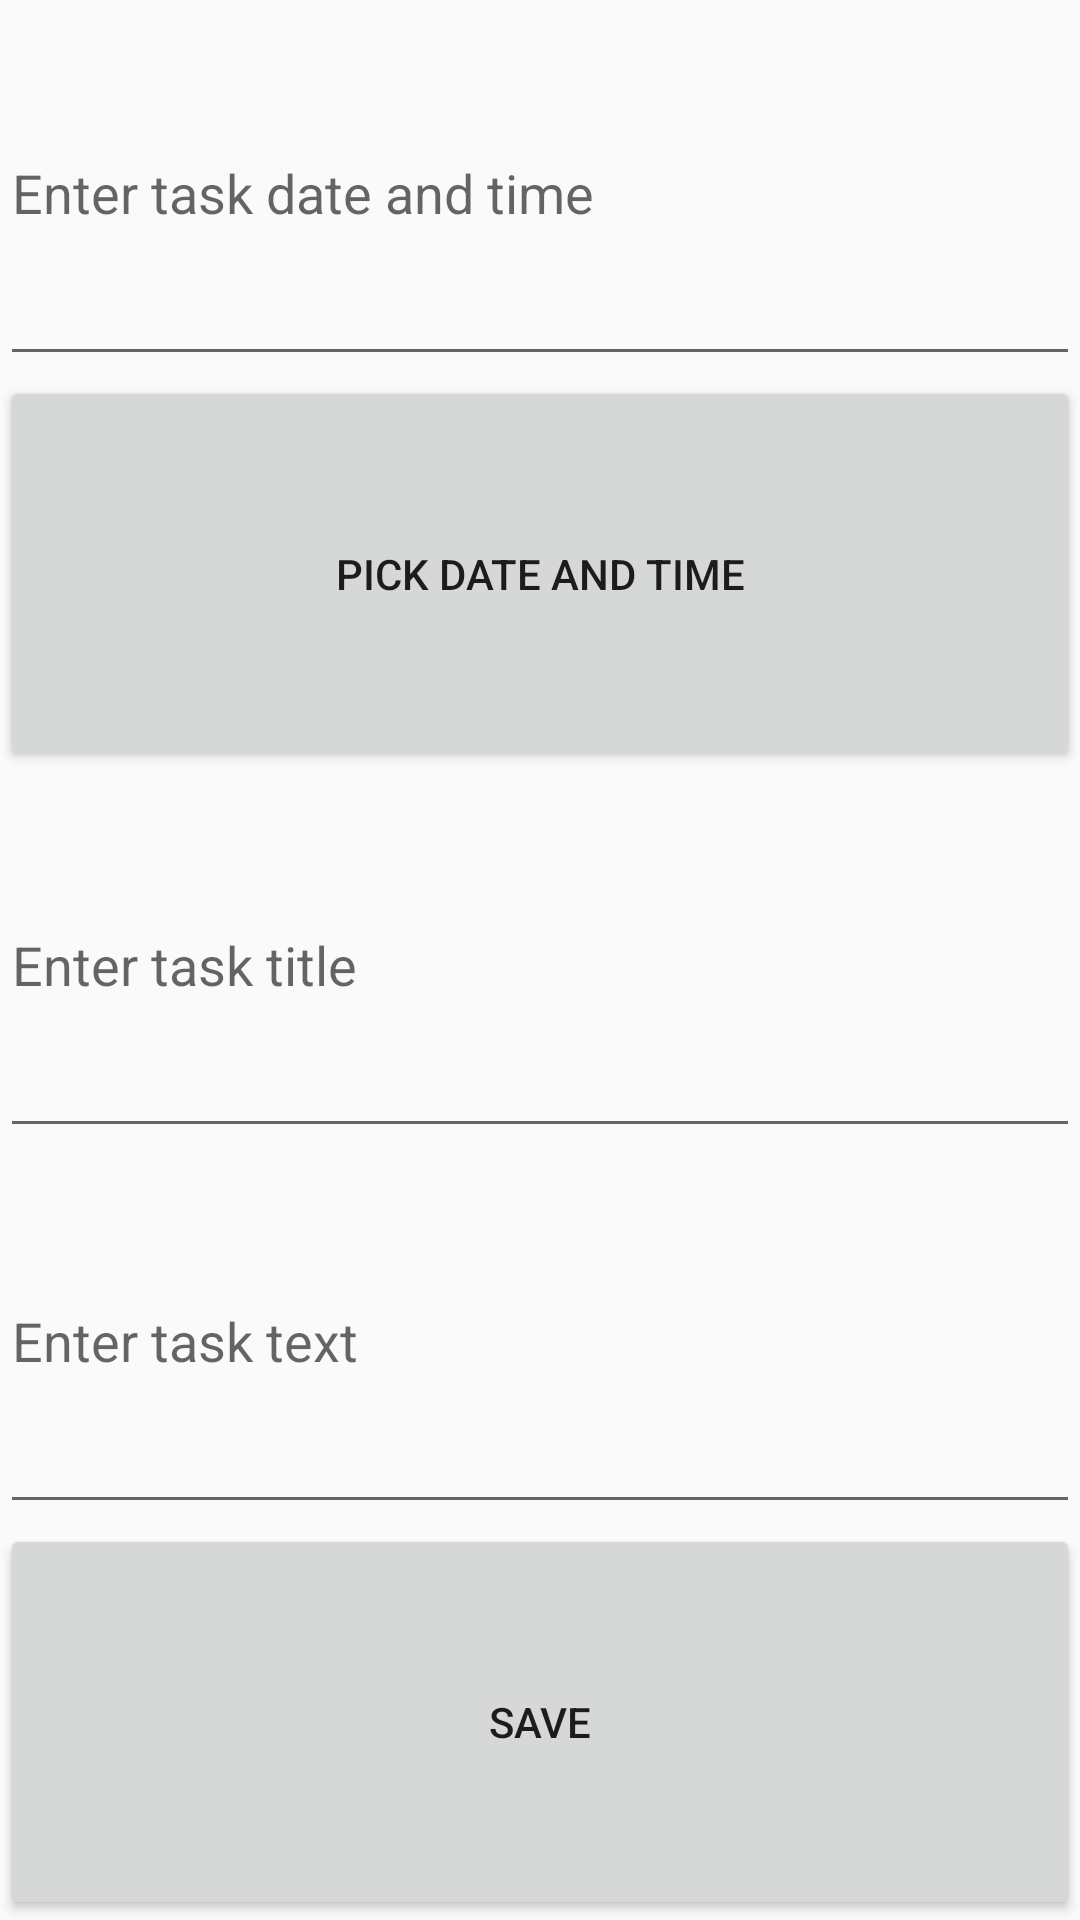

Produce the Android XML layout that renders to this screen, including the resource entries it uses.
<!-- AndroidManifest.xml: application theme AppTheme -->
<!-- res/layout/activity_edit_task.xml -->
<?xml version="1.0" encoding="utf-8"?>
<LinearLayout xmlns:android="http://schemas.android.com/apk/res/android"
	android:layout_width="match_parent"
	android:layout_height="match_parent"
	android:orientation="vertical">

	<EditText
		android:id="@+id/edit_text_date"
		android:layout_width="match_parent"
		android:layout_height="wrap_content"
		android:layout_weight="1"
		android:autofillHints=""
		android:hint="@string/enter_task_date"
		android:inputType="text" />

	<Button
		android:id="@+id/button_pick_date_time"
		android:layout_width="match_parent"
		android:layout_height="wrap_content"
		android:layout_weight="1"
		android:text="@string/pick_date_and_time" />

	<EditText
		android:id="@+id/edit_text_title"
		android:layout_width="match_parent"
		android:layout_height="wrap_content"
		android:layout_weight="1"
		android:autofillHints="@string/my_task"
		android:hint="@string/enter_task_title"
		android:inputType="textCapWords" />

	<EditText
		android:id="@+id/edit_text_text"
		android:layout_width="match_parent"
		android:layout_height="wrap_content"
		android:layout_weight="1"
		android:hint="@string/enter_task_text"
		android:importantForAutofill="no"
		android:inputType="textMultiLine" />

	<Button
		android:id="@+id/button_save"
		android:layout_width="match_parent"
		android:layout_height="wrap_content"
		android:layout_weight="1"
		android:text="@string/save_button" />

</LinearLayout>
<!-- resources referenced by this layout -->
<resources>
  <string name="enter_task_date">Enter task date and time</string>
  <string name="enter_task_text">Enter task text</string>
  <string name="enter_task_title">Enter task title</string>
  <string name="my_task">My Task</string>
  <string name="pick_date_and_time">Pick date and time</string>
  <string name="save_button">Save</string>
  <style name="AppTheme" parent="Theme.AppCompat.Light.DarkActionBar">
  		
  		<item name="colorPrimary">@color/colorPrimary</item>
  		<item name="colorPrimaryDark">@color/colorPrimaryDark</item>
  		<item name="colorAccent">@color/colorAccent</item>
  	</style>
  <!-- not gathered from this repository: default colours our renderer supplied (Android Studio template values) -->
  <color name="colorPrimary">#FF6200EE</color>
  <color name="colorPrimaryDark">#FF3700B3</color>
  <color name="colorAccent">#FF03DAC5</color>
</resources>
